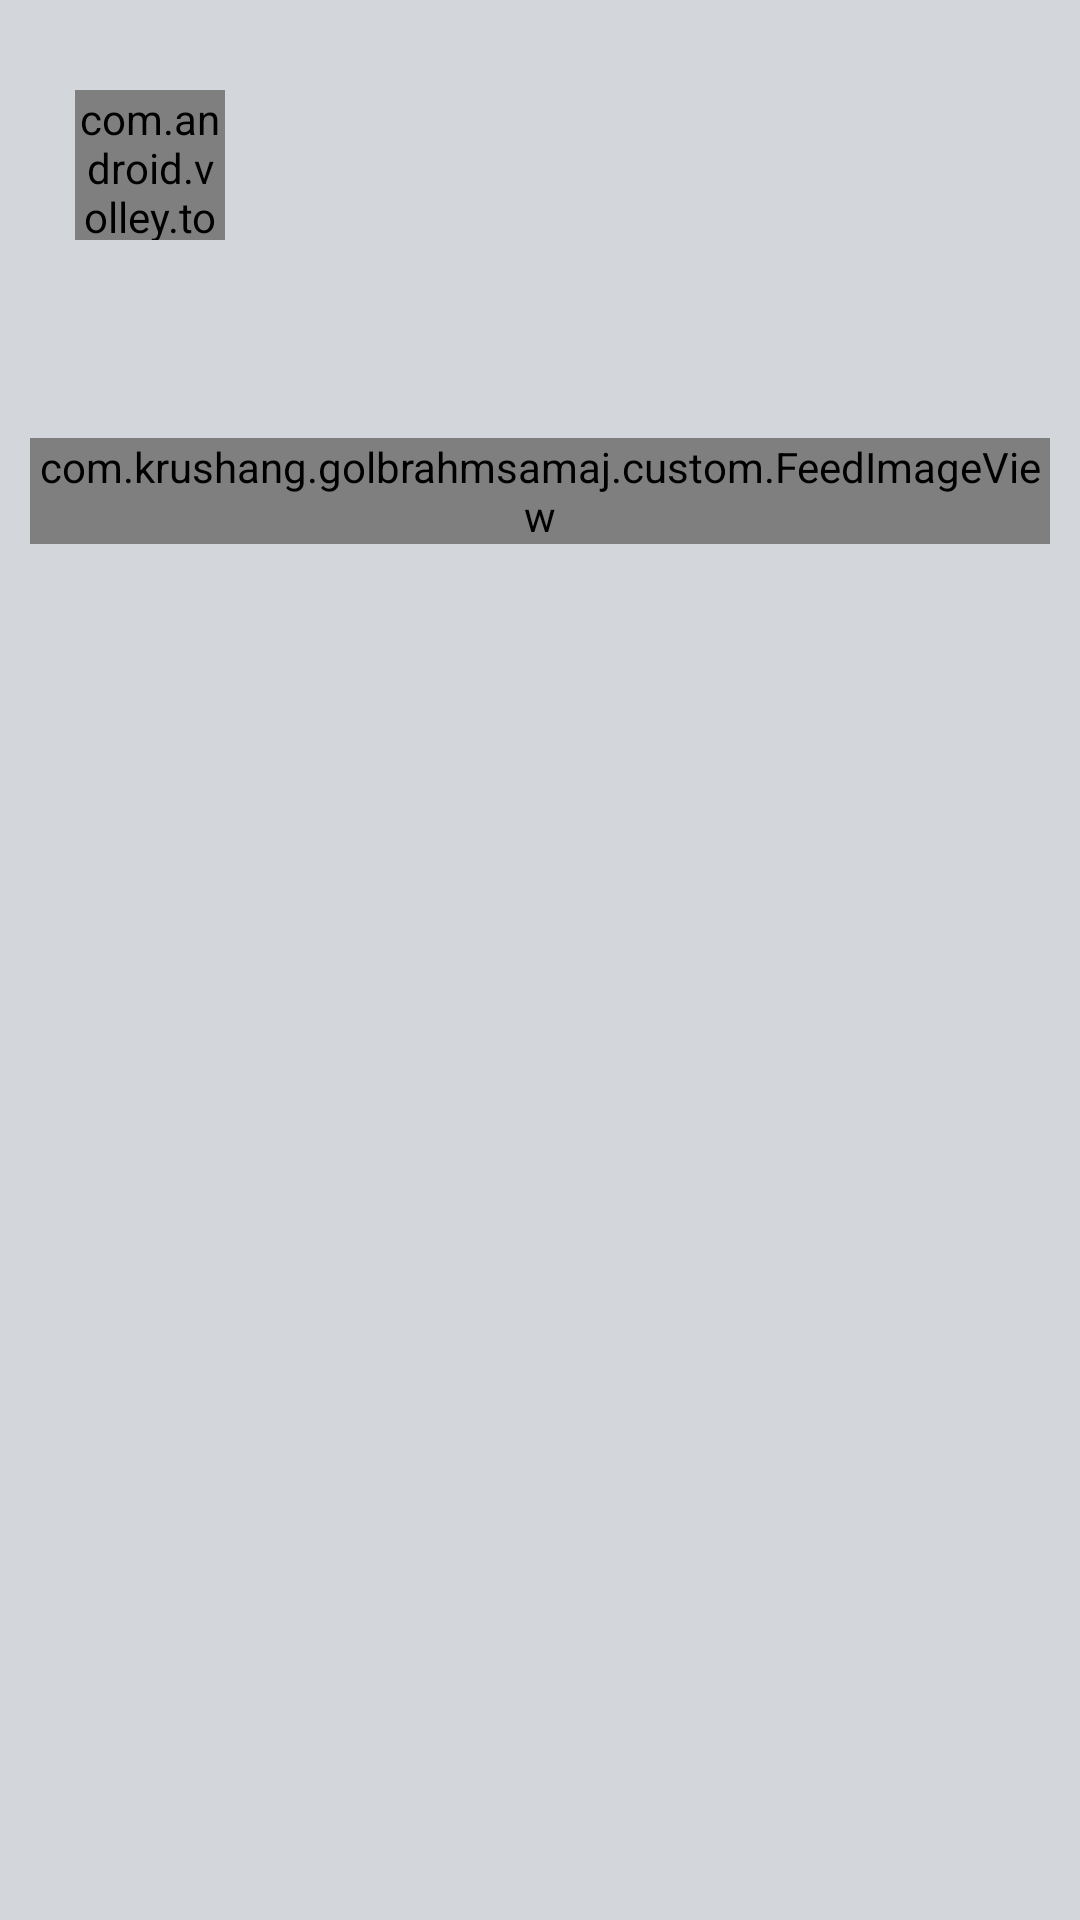

Here is an Android app screen rendered from its layout file. Give the layout XML and the strings, colors and styles it references.
<!-- AndroidManifest.xml: application theme AppTheme -->
<!-- res/layout/feed_item.xml -->
<?xml version="1.0" encoding="utf-8"?>
<LinearLayout xmlns:android="http://schemas.android.com/apk/res/android"
    android:layout_width="match_parent"
    android:layout_height="match_parent"
    android:background="@color/feed_bg"
    android:orientation="vertical">

    <LinearLayout
        android:layout_width="fill_parent"
        android:layout_height="fill_parent"

        android:layout_marginLeft="@dimen/feed_item_margin"
        android:layout_marginRight="@dimen/feed_item_margin"
        android:layout_marginTop="@dimen/feed_item_margin"
        android:background="@drawable/bg_parent_rounded_corner"
        android:orientation="vertical"
        android:paddingBottom="@dimen/feed_item_padding_top_bottom"
        android:paddingTop="@dimen/feed_item_padding_top_bottom">

        <LinearLayout
            android:layout_width="fill_parent"
            android:layout_height="wrap_content"
            android:orientation="horizontal"
            android:paddingLeft="@dimen/feed_item_padding_left_right"
            android:paddingRight="@dimen/feed_item_padding_left_right">

            <com.android.volley.toolbox.NetworkImageView
                android:id="@+id/profilePic"
                android:layout_width="@dimen/feed_item_profile_pic"
                android:layout_height="@dimen/feed_item_profile_pic"
                android:scaleType="fitCenter"></com.android.volley.toolbox.NetworkImageView>

            <LinearLayout
                android:layout_width="fill_parent"
                android:layout_height="wrap_content"
                android:orientation="vertical"
                android:paddingLeft="@dimen/feed_item_profile_info_padd">

                <TextView
                    android:id="@+id/name"
                    android:layout_width="fill_parent"
                    android:layout_height="wrap_content"
                    android:textSize="@dimen/feed_item_profile_name"
                    android:textStyle="bold" />

                <TextView
                    android:id="@+id/timestamp"
                    android:layout_width="fill_parent"
                    android:layout_height="wrap_content"
                    android:textColor="@color/timestamp"
                    android:textSize="@dimen/feed_item_timestamp" />
            </LinearLayout>
        </LinearLayout>

        <TextView
            android:id="@+id/txtStatusMsg"
            android:layout_width="fill_parent"
            android:layout_height="wrap_content"
            android:paddingBottom="5dp"
            android:paddingLeft="@dimen/feed_item_status_pad_left_right"
            android:paddingRight="@dimen/feed_item_status_pad_left_right"
            android:paddingTop="@dimen/feed_item_status_pad_top" />

        <TextView
            android:id="@+id/txtUrl"
            android:layout_width="fill_parent"
            android:layout_height="wrap_content"
            android:linksClickable="true"
            android:paddingBottom="10dp"
            android:paddingLeft="@dimen/feed_item_status_pad_left_right"
            android:paddingRight="@dimen/feed_item_status_pad_left_right"
            android:textColorLink="@color/link" />

        <com.krushang.golbrahmsamaj.custom.FeedImageView
            android:id="@+id/feedImage1"
            android:layout_width="match_parent"
            android:layout_height="wrap_content"
            android:background="@color/white"
            android:scaleType="fitXY"
            android:visibility="visible" />
    </LinearLayout>

</LinearLayout>
<!-- resources referenced by this layout -->
<resources>
  <color name="feed_bg">#d3d6db</color>
  <color name="link">#0a80d1</color>
  <color name="timestamp">#a0a3a7</color>
  <color name="white">#ffffff</color>
  <dimen name="feed_item_margin">10dp</dimen>
  <dimen name="feed_item_padding_left_right">15dp</dimen>
  <dimen name="feed_item_padding_top_bottom">20dp</dimen>
  <dimen name="feed_item_profile_info_padd">10dp</dimen>
  <dimen name="feed_item_profile_name">15dp</dimen>
  <dimen name="feed_item_profile_pic">50dp</dimen>
  <dimen name="feed_item_status_pad_left_right">15dp</dimen>
  <dimen name="feed_item_status_pad_top">13dp</dimen>
  <dimen name="feed_item_timestamp">13dp</dimen>
  <style name="AppTheme" parent="Theme.AppCompat.Light.NoActionBar">
                  
                  <item name="colorPrimary">@color/colorPrimary</item>
                  <item name="colorPrimaryDark">@color/colorPrimaryDark</item>
                  <item name="colorAccent">@color/colorAccent</item>
  
                  <item name="android:windowContentTransitions">true</item>
                  <item name="android:windowAllowEnterTransitionOverlap">true</item>
                  <item name="android:windowAllowReturnTransitionOverlap">true</item>
                  <item name="android:windowSharedElementEnterTransition">@android:transition/move
                  </item>
                  <item name="android:windowSharedElementExitTransition">@android:transition/move
                  </item>
  
          </style>
  <color name="colorPrimary">#9C27B0</color>
  <color name="colorPrimaryDark">#7B1FA2</color>
  <color name="colorAccent">#FF5722</color>
</resources>
